Photos from the image-classification dataset "img" in the GitHub repository JoelsonSartoriJr/ReconhecimentoCurvas. Its 2 classes are: elipse, parabola.

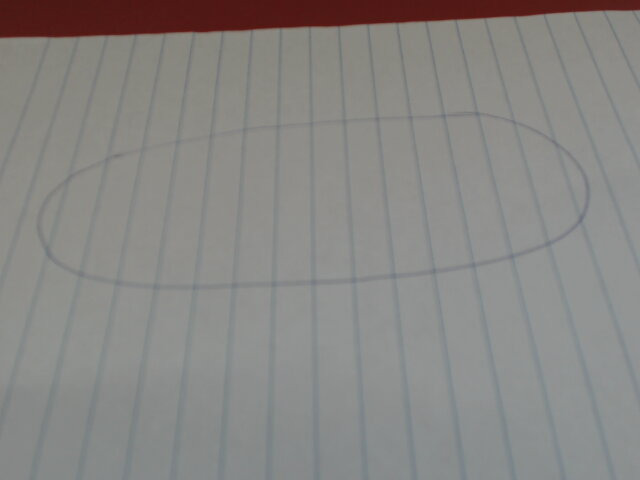
Label: elipse

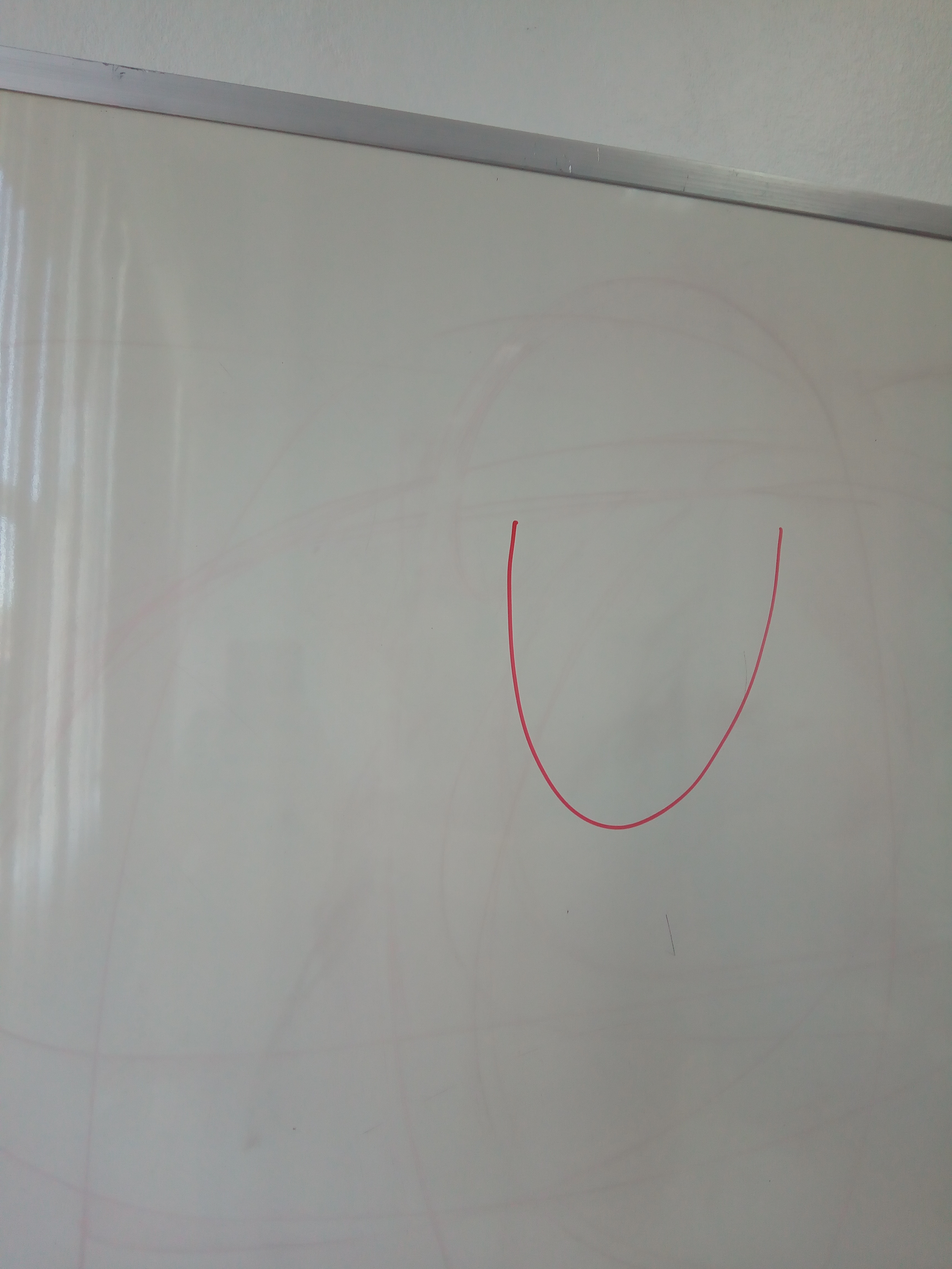
Label: parabola

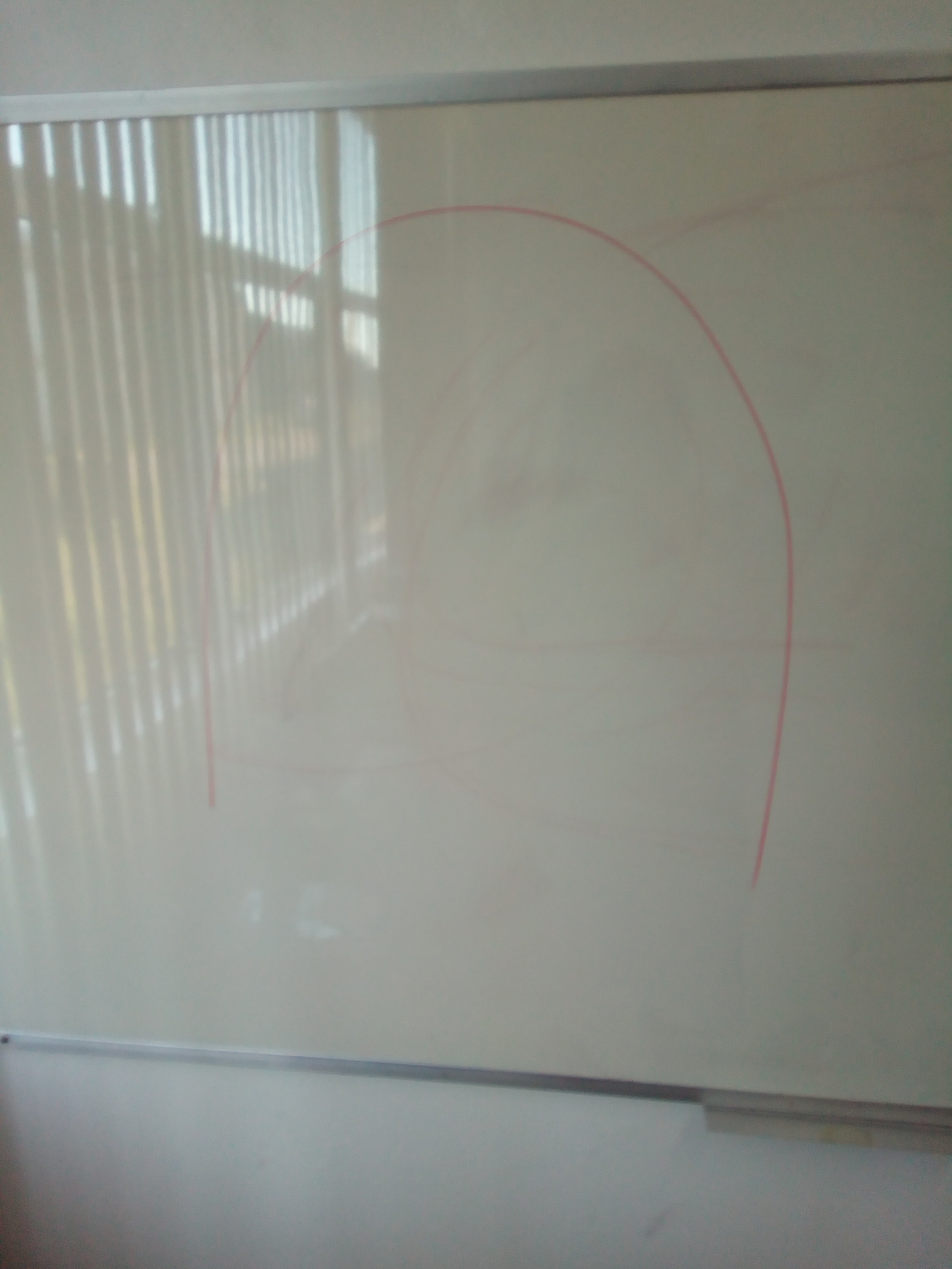
Label: parabola

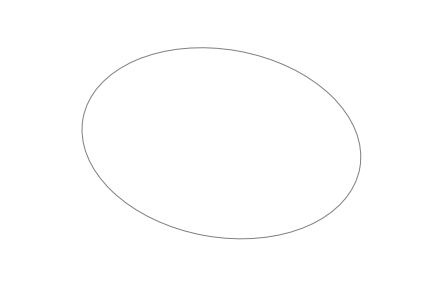
Label: elipse

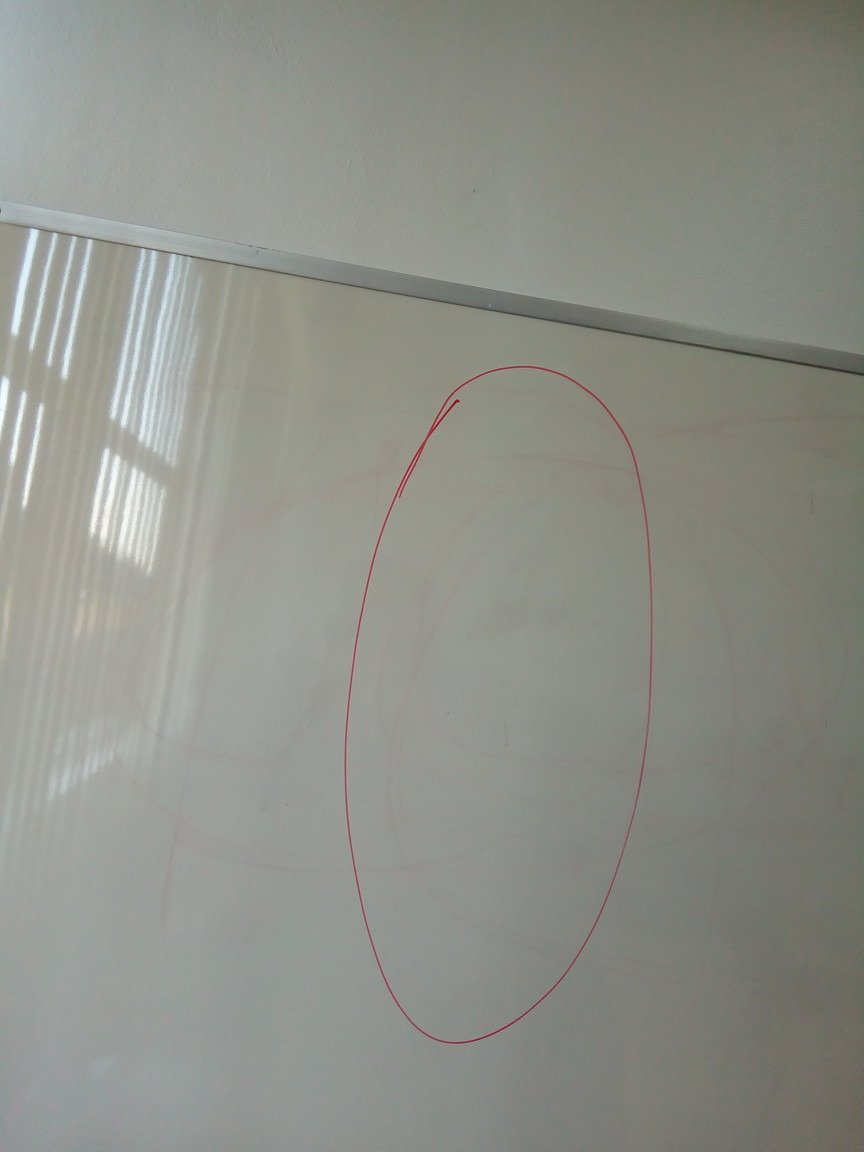
Label: elipse

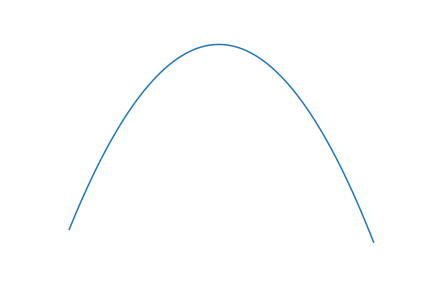
Label: parabola
